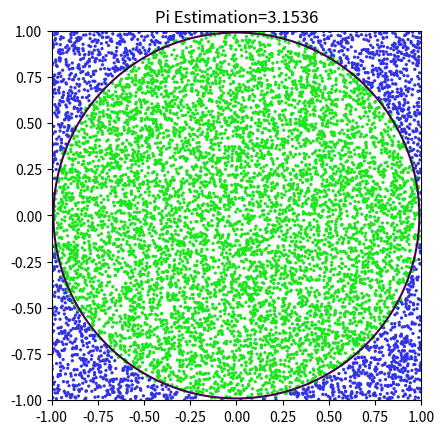

Write the Python code that produced this figure.
import random
import matplotlib.pyplot as plt 
import numpy as np
import time
repeats = 10000

SCALE = 0.005

circle_points, square_points = 0,0
figure,axes = plt.subplots()

GREEN = (0.1, 0.9, 0.1, 1)
BLUE = (0.2, 0.2, 0.9, 1)
def draw_circle():
    x_range = np.linspace(-1, 1, 150)
    y_range = np.linspace(-1, 1, 150)
    a,b = np.meshgrid(x_range,y_range)
    C = a**2 + b**2 -0.98
    axes.contour(a,b,C,[0])
    axes.set_aspect(1)
    plt.title(f"Pi Estimation={pi}")
    plt.show()
    
    
    

RUN = True
while RUN:
    for i in range(repeats):
        rand_x =random.uniform(-1, 1)
        rand_y =random.uniform(-1, 1)
        origin_dist = rand_x**2 + rand_y**2
        
        if origin_dist <= 1:
            COLOR = GREEN
        else:
            COLOR = BLUE
            
        xy_circle = plt.Circle((rand_x, rand_y), SCALE, color=COLOR)
        axes.set_aspect(1)
        axes.add_artist(xy_circle)
        
        
        
        
        if origin_dist <= 1:
            circle_points += 1
        
        square_points += 1
        
        pi = 4 * circle_points/square_points
        
    
    draw_circle()
    RUN=False



print("Pi estimation= ", pi)